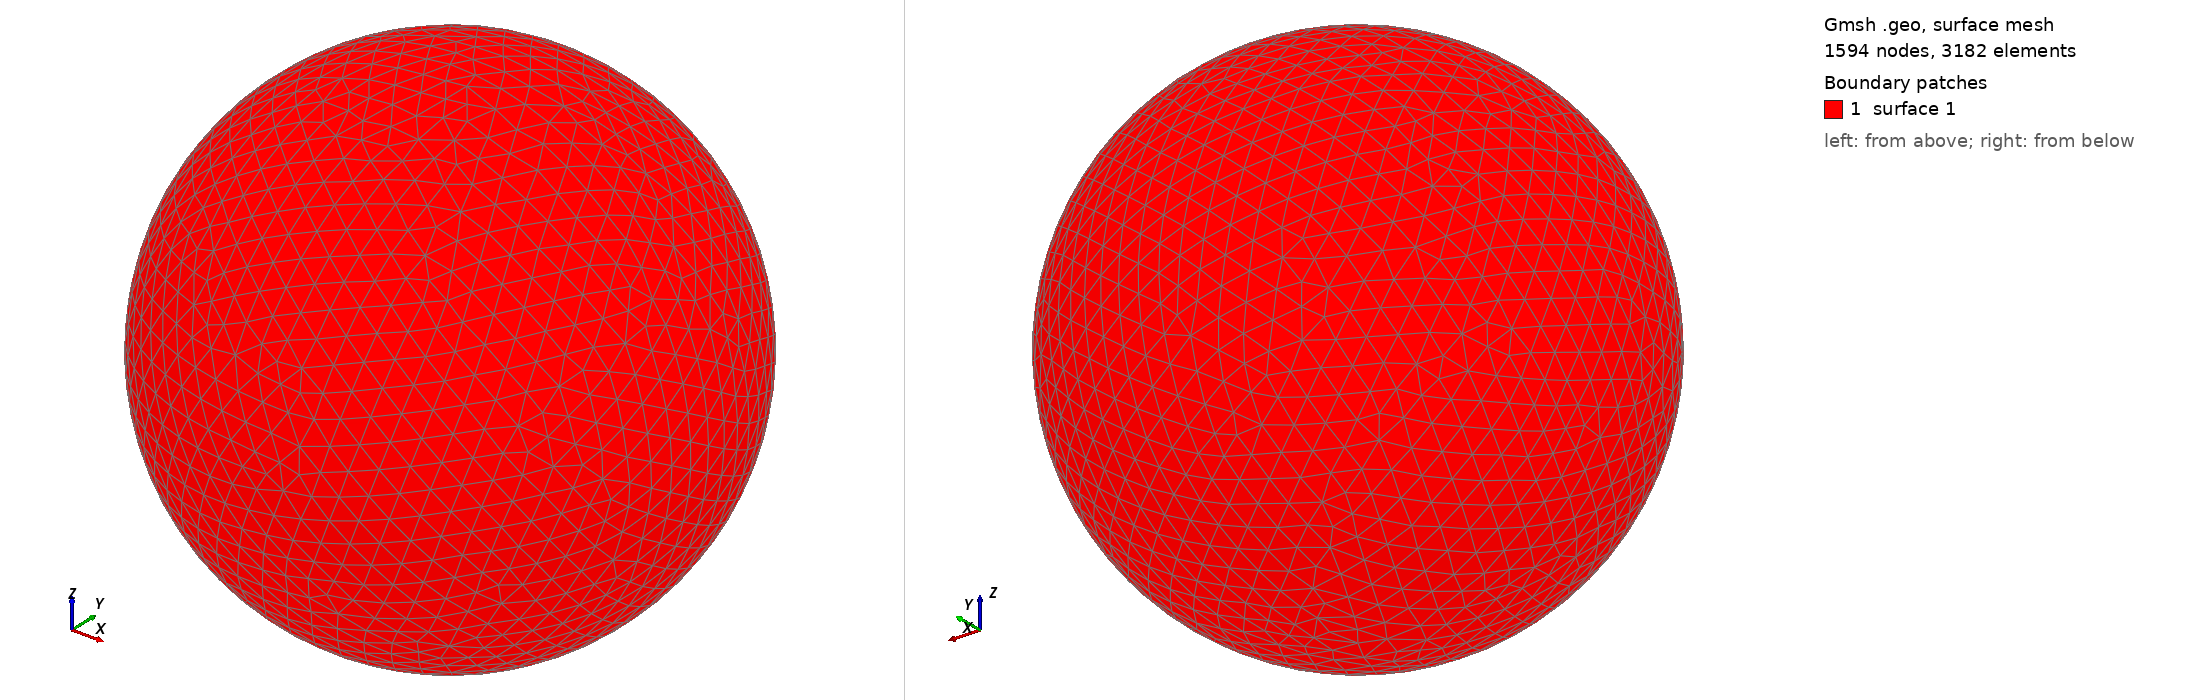

Gmsh geometry script, surface-meshed: 1594 nodes, 3182 surface elements. Boundary patches (legend numbers): 1 surface 1. Left view from above one corner, right view from below the opposite corner. The script declares no physical surfaces, so the legend lists its geometric surfaces. The drawing asked Gmsh for element sizes between 1% and 20% of the model's largest extent; the script's own settings can give other sizes.

=== shot1565.geo (drawn) ===
SetFactory("OpenCASCADE");
Point(1) = {0,0,0,0};
Sphere(1) = {0,0,0,0.06076000};
MeshSize{ PointsOf{ Surface{:}; } } = 0.006076000;
Mesh.ElementOrder=1;
Mesh.Format=39;
